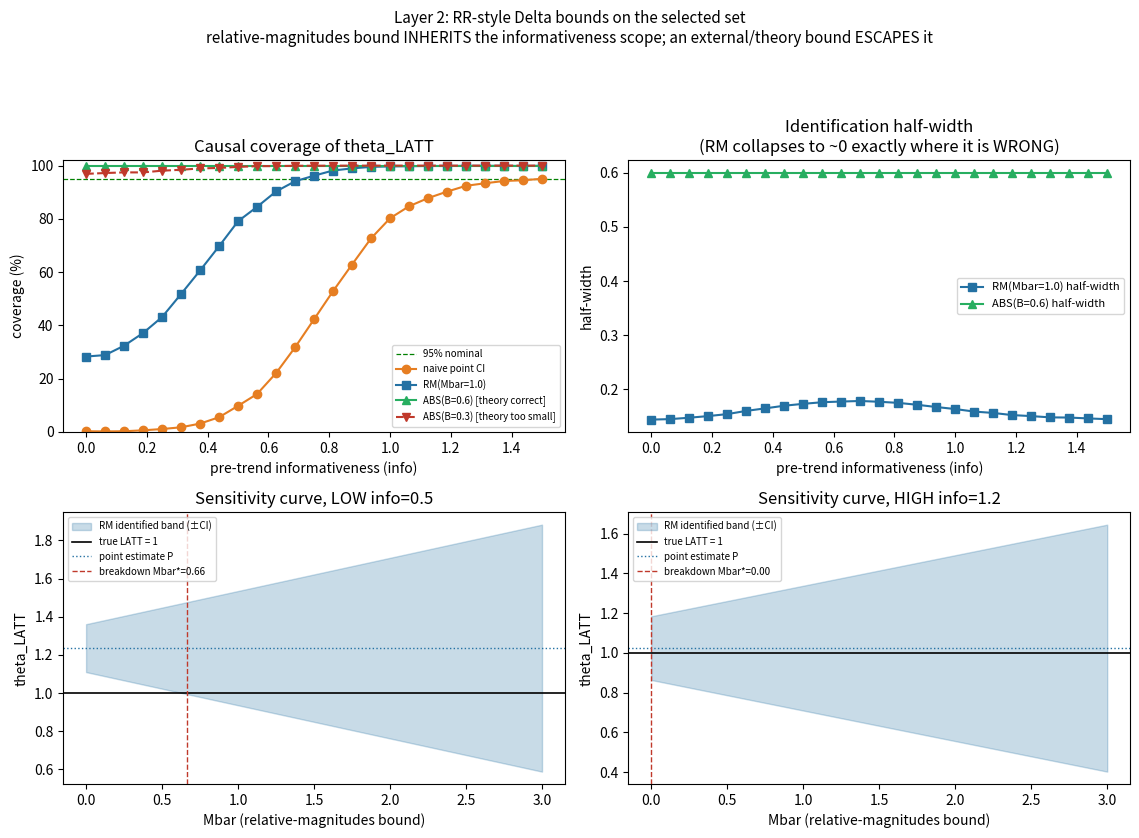

Write Python code to recreate this figure.
"""
Layer 2 prototype: RR-style Delta bounds on the SELECTED cohorts' delta_post,
built on the same master-axis DGP.

Causal target (credible subpopulation):  theta_LATT = mean_{g in S} theta_g = 1.
We observe  beta_hat_post,g = theta_g + delta_post,g  and  beta_hat_pre,g = delta_pre,g.
Point estimate P = mean_{g in S} beta_hat_post,g is biased by mean delta_post over S.

We form an honest (conservative, RR-flavoured) interval for theta_LATT under a
restriction on delta_post.  Two flavours:

  (1) Relative-magnitudes  RM(Mbar):  |delta_post,g| <= Mbar * |delta_pre,g|
      -> identification half-width = Mbar * mean_{g in S}|beta_hat_pre,g|
      (the bound is ANCHORED to the observed pre-trends)

  (2) Absolute / "from theory"  ABS(B): |delta_post,g| <= B
      -> identification half-width = B     (bound is EXTERNAL, not from the data)

Interval = [ P - (id half-width) - z*se ,  P + (id half-width) + z*se ],
where se = s/sqrt(|S|) is the sampling se of P.  (Prototype: a transparent
conservative band, not the full ARP/FLCI machinery.)

Question: does RM inherit the informativeness scope (fail when pre-trends are
uninformative), while ABS escapes it at the cost of needing external knowledge?
"""

import numpy as np
from scipy.stats import norm
import matplotlib
matplotlib.use("Agg")
import matplotlib.pyplot as plt

rng = np.random.default_rng(99)

N_clean, N_conf = 6, 6
G = N_clean + N_conf
theta = np.ones(G)
V = 0.6
s = 0.20
rho_noise = 0.3
c = 0.40
n_reps = 8000
z = norm.ppf(0.975)
cov = np.array([[s**2, rho_noise*s*s], [rho_noise*s*s, s**2]])
L = np.linalg.cholesky(cov)
clean_mask = np.array([True]*N_clean + [False]*N_conf)
TRUE = 1.0

Mbar = 1.0            # relative-magnitudes bound
B = 0.6              # absolute bound "from theory" (== V, i.e. theory is correct)
B_wrong = 0.3        # absolute bound if theory UNDER-states the violation

info_grid = np.linspace(0.0, 1.5, 25)

cov_naive, cov_rm, cov_abs, cov_abs_wrong = [], [], [], []
hw_rm, hw_abs = [], []

for info in info_grid:
    delta_pre = np.where(clean_mask, 0.0, info*V)
    delta_post = np.where(clean_mask, 0.0, V)
    beta_pre = delta_pre
    beta_post = theta + delta_post

    cn = np.zeros(n_reps, bool); crm = np.zeros(n_reps, bool)
    cab = np.zeros(n_reps, bool); cabw = np.zeros(n_reps, bool)
    hrm = np.empty(n_reps); hab = np.empty(n_reps)

    for r in range(n_reps):
        bh = np.column_stack([beta_pre, beta_post]) + (L @ rng.standard_normal((2, G))).T
        sel = np.abs(bh[:, 0]) <= c
        if sel.sum() == 0:
            sel = np.ones(G, bool)
        P = bh[:, 1][sel].mean()
        se = s/np.sqrt(sel.sum())
        tgt = theta[sel].mean()                       # = 1

        # naive point interval (no identification allowance)
        cn[r] = (P - z*se <= tgt <= P + z*se)
        # RM: id half-width anchored to observed pre-trends of the selected set
        idhw_rm = Mbar * np.abs(bh[:, 0][sel]).mean()
        hrm[r] = idhw_rm
        crm[r] = (P - idhw_rm - z*se <= tgt <= P + idhw_rm + z*se)
        # ABS: external bound
        hab[r] = B
        cab[r] = (P - B - z*se <= tgt <= P + B + z*se)
        cabw[r] = (P - B_wrong - z*se <= tgt <= P + B_wrong + z*se)

    cov_naive.append(cn.mean()*100); cov_rm.append(crm.mean()*100)
    cov_abs.append(cab.mean()*100); cov_abs_wrong.append(cabw.mean()*100)
    hw_rm.append(hrm.mean()); hw_abs.append(hab.mean())

cov_naive = np.array(cov_naive); cov_rm = np.array(cov_rm)
cov_abs = np.array(cov_abs); cov_abs_wrong = np.array(cov_abs_wrong)
hw_rm = np.array(hw_rm); hw_abs = np.array(hw_abs)

print(f"{'info':>5} | {'naive%':>7} {'RM%':>7} {'ABS%':>7} {'ABSwrong%':>9} | "
      f"{'RM halfw':>8} {'ABS halfw':>9}")
for i in range(0, len(info_grid), 2):
    print(f"{info_grid[i]:5.2f} | {cov_naive[i]:7.1f} {cov_rm[i]:7.1f} {cov_abs[i]:7.1f} "
          f"{cov_abs_wrong[i]:9.1f} | {hw_rm[i]:8.3f} {hw_abs[i]:9.3f}")

# ---------- sensitivity / breakdown curves at two info values ----------
def expected_band(info, Mgrid):
    delta_pre = np.where(clean_mask, 0.0, info*V)
    delta_post = np.where(clean_mask, 0.0, V)
    beta_pre = delta_pre; beta_post = theta + delta_post
    Ps, Ds, ses = [], [], []
    for r in range(4000):
        bh = np.column_stack([beta_pre, beta_post]) + (L @ rng.standard_normal((2, G))).T
        sel = np.abs(bh[:, 0]) <= c
        if sel.sum() == 0: sel = np.ones(G, bool)
        Ps.append(bh[:, 1][sel].mean())
        Ds.append(np.abs(bh[:, 0][sel]).mean())
        ses.append(s/np.sqrt(sel.sum()))
    P = np.mean(Ps); D = np.mean(Ds); se = np.mean(ses)
    lb = P - Mgrid*D - z*se
    ub = P + Mgrid*D + z*se
    return P, lb, ub

Mgrid = np.linspace(0, 3, 60)

# ---------- figure ----------
fig, ax = plt.subplots(2, 2, figsize=(11.5, 8.5))
fig.suptitle("Layer 2: RR-style Delta bounds on the selected set\n"
             "relative-magnitudes bound INHERITS the informativeness scope; "
             "an external/theory bound ESCAPES it", fontsize=11)

a = ax[0, 0]
a.axhline(95, color="green", ls="--", lw=.9, label="95% nominal")
a.plot(info_grid, cov_naive, "o-", color="#e67e22", label="naive point CI")
a.plot(info_grid, cov_rm, "s-", color="#2471a3", label=f"RM(Mbar={Mbar})")
a.plot(info_grid, cov_abs, "^-", color="#27ae60", label=f"ABS(B={B}) [theory correct]")
a.plot(info_grid, cov_abs_wrong, "v--", color="#c0392b", label=f"ABS(B={B_wrong}) [theory too small]")
a.set_title("Causal coverage of theta_LATT")
a.set_xlabel("pre-trend informativeness (info)"); a.set_ylabel("coverage (%)")
a.set_ylim(0, 102); a.legend(fontsize=7)

a = ax[0, 1]
a.plot(info_grid, hw_rm, "s-", color="#2471a3", label=f"RM(Mbar={Mbar}) half-width")
a.plot(info_grid, hw_abs, "^-", color="#27ae60", label=f"ABS(B={B}) half-width")
a.set_title("Identification half-width\n(RM collapses to ~0 exactly where it is WRONG)")
a.set_xlabel("pre-trend informativeness (info)"); a.set_ylabel("half-width")
a.legend(fontsize=8)

for (a, info_val, ttl) in [(ax[1, 0], 0.5, "Sensitivity curve, LOW info=0.5"),
                           (ax[1, 1], 1.2, "Sensitivity curve, HIGH info=1.2")]:
    P, lb, ub = expected_band(info_val, Mgrid)
    a.fill_between(Mgrid, lb, ub, alpha=.25, color="#2471a3", label="RM identified band (±CI)")
    a.axhline(TRUE, color="black", ls="-", lw=1.2, label="true LATT = 1")
    a.axhline(P, color="#2471a3", ls=":", lw=1, label="point estimate P")
    # breakdown Mbar: first Mbar where band covers truth
    covers = (lb <= TRUE) & (TRUE <= ub)
    if covers.any():
        mstar = Mgrid[np.argmax(covers)]
        a.axvline(mstar, color="#c0392b", ls="--", lw=1, label=f"breakdown Mbar*={mstar:.2f}")
    a.set_title(ttl)
    a.set_xlabel("Mbar (relative-magnitudes bound)"); a.set_ylabel("theta_LATT")
    a.legend(fontsize=7)

plt.tight_layout(rect=[0, 0, 1, 0.93])
plt.savefig("layer2.png", dpi=130)
print("\nSaved figure -> layer2.png")
